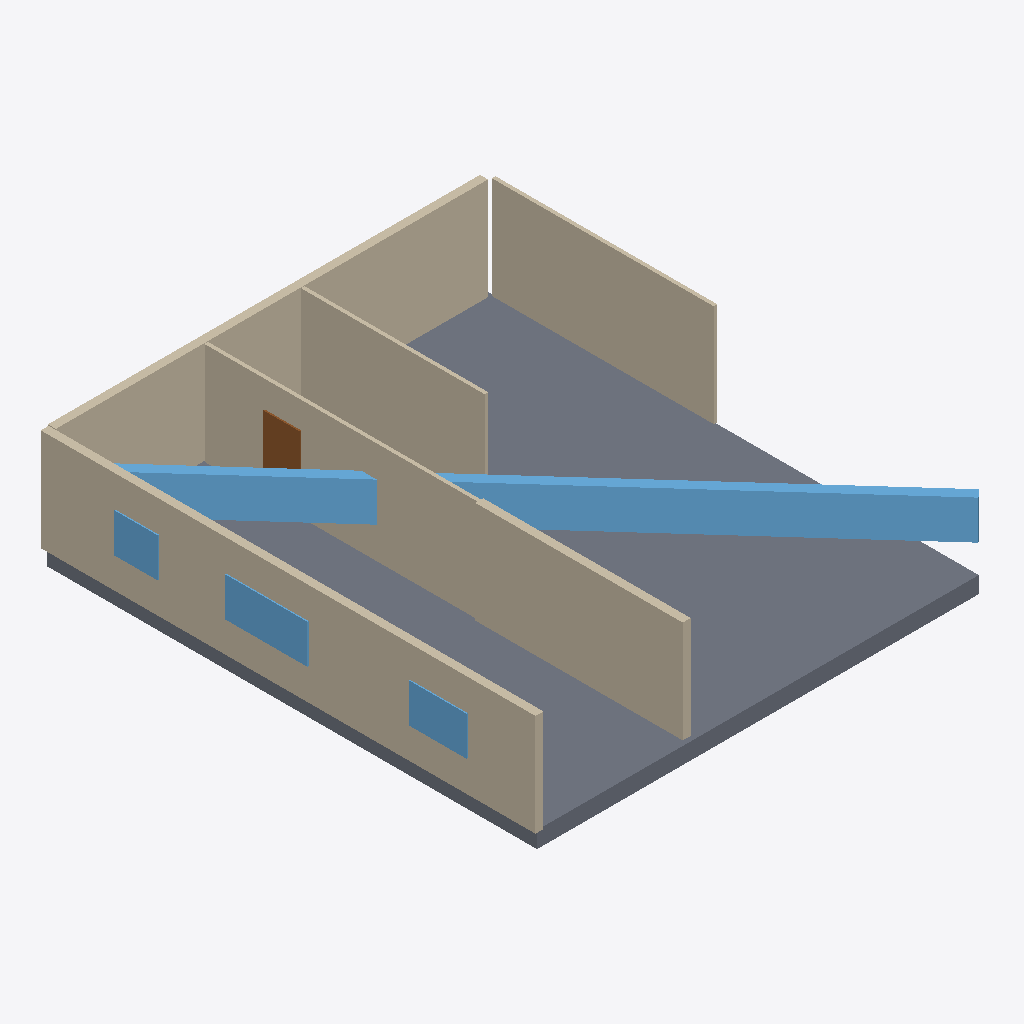
Isometric view of an IFC building model (IFC-SPF (STEP), schema IFC4, length unit millimetre), seen from the south-west, elements coloured by IFC class: 9 walls (beige), 5 windows (light blue), 1 slab (grey), 1 door (brown).
Extent 12.8 m × 14.1 m × 3.4 m (x, y, z). Elements (24): 13 IfcWall, 5 IfcWindow, 4 IfcDoor, 2 IfcSlab.

HEADER;
FILE_DESCRIPTION(('ViewDefinition[DesignTransferView]'),'2;1');
FILE_NAME('/dev/null','2026-11-14T07:49:07+02:00',(''),(''),'IfcOpenShell 0.9.0.post1','IfcOpenShell 0.9.0.post1','Nobody');
FILE_SCHEMA(('IFC4'));
ENDSEC;
DATA;
#1=IFCPROJECT('0nWPTI9o5BkgxGWYslAvwX',$,'plan2ifc',$,$,$,$,(#10),#5);
#12=IFCSITE('08_zMrj4X3G85FQzxsx1ty',$,'Site',$,$,$,$,$,$,$,$,$,$,$);
#13=IFCBUILDING('1HiEI$0QD9EPNDDzBZdKkM',$,'Building',$,$,$,$,$,$,$,$,$);
#14=IFCBUILDINGSTOREY('0VlkZtfsHAtOJLEo_ZHUos',$,'Level 0',$,$,$,$,$,$,$);
#487=IFCSLAB('0CkGUCOAj9IeyrHco_LGwi',$,'Slab',$,$,#504,#494,$,$);
#18=IFCWALL('1LvPgvN9D9C9KYGHe9f1HP',$,'Wall',$,$,#40,#29,$,$);
#505=IFCWINDOW('0ffkCDKV11cf6pgzmalLtO',$,'Window',$,$,#526,#516,$,$,$,$,$,$);
#41=IFCWALL('0RmSO0paXFOQPXj5farasn',$,'Wall',$,$,#62,#52,$,$);
#107=IFCWALL('2$uS5n91P9qRVD7QpEvWJO',$,'Wall',$,$,#128,#118,$,$);
#240=IFCWALL('3wSLUHY9bDnPRFixZoGcpp',$,'Wall',$,$,#261,#251,$,$);
#85=IFCWALL('2oMDXvpE95zOkTMrmB5XC7',$,'Wall',$,$,#106,#96,$,$);
#63=IFCWALL('0uRL706Bn9kweOg1a6WqdA',$,'Wall',$,$,#84,#74,$,$);
#130=IFCWALL('1hp7XtrEj8cPn2UtfyPYkt',$,'Wall',$,$,#151,#141,$,$);
#465=IFCWINDOW('37zok8LobCmAzoGrCsQ9Vb',$,'Window',$,$,#486,#476,$,$,$,$,$,$);
#421=IFCWINDOW('0lV07iXBr0zeINEw3fml3j',$,'Window',$,$,#442,#432,$,$,$,$,$,$);
#399=IFCWINDOW('3lU95fo8rFlgA7Uqp_Ujgi',$,'Window',$,$,#420,#410,$,$,$,$,$,$);
#355=IFCDOOR('3XCtKg7459VhropAvte2hY',$,'Door',$,$,#376,#366,$,$,$,$,$,$);
#443=IFCWINDOW('14pkjk1FH7vwVcvGpaFYkV',$,'Window',$,$,#464,#454,$,$,$,$,$,$);
#218=IFCWALL('1lYH7RfT95nQw56V0XNhEe',$,'Wall',$,$,#239,#229,$,$);
#262=IFCWALL('1PwGod_WnEW8fZRf$WtiJK',$,'Wall',$,$,#283,#273,$,$);
ENDSEC;
